3-way image classification set "floro-dataset" from GitHub (ThaRushi0809/floro-dataset); label vocabulary: anthracnose, healthy, soft rot.

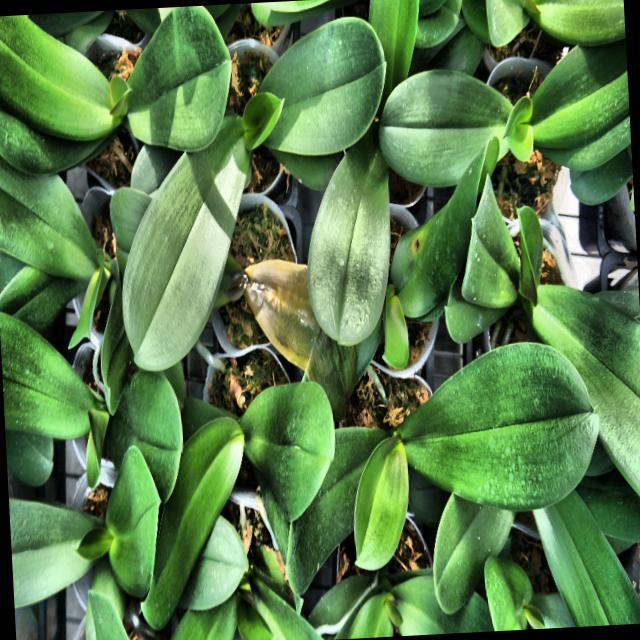
Label: soft rot

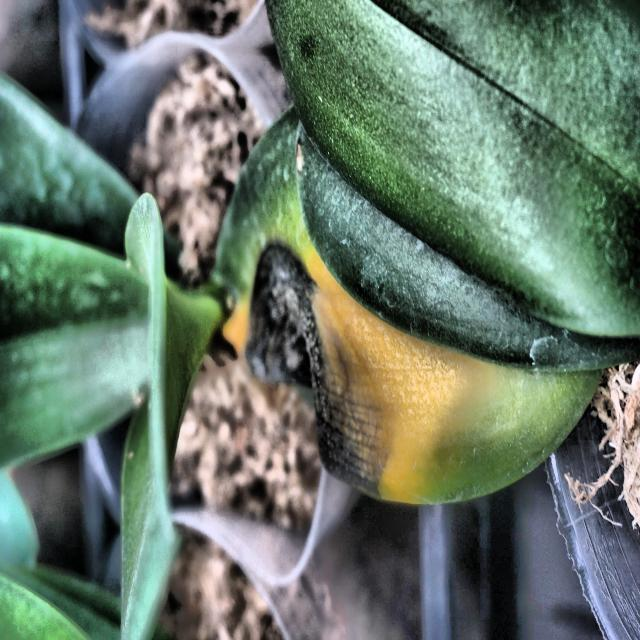
Label: anthracnose

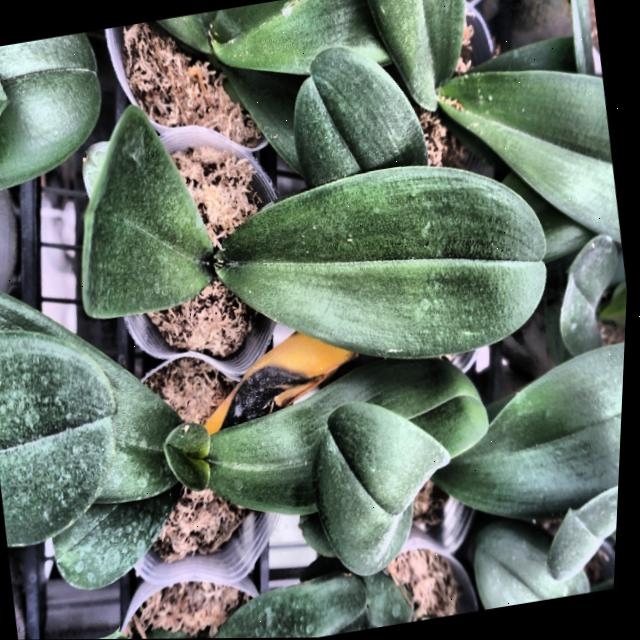
Label: anthracnose

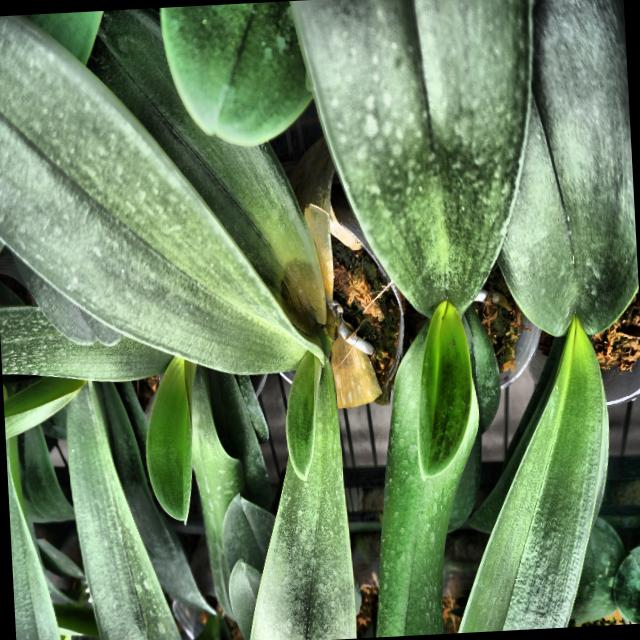
Label: soft rot

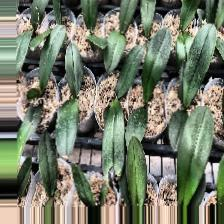
Label: anthracnose

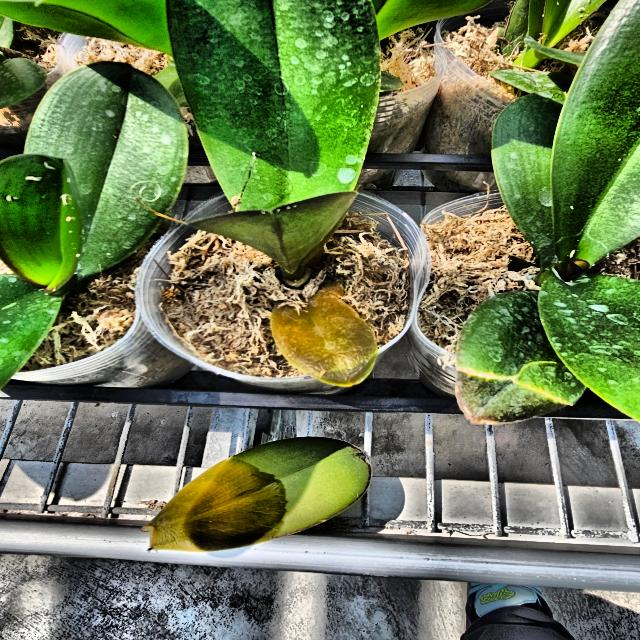
Label: soft rot
